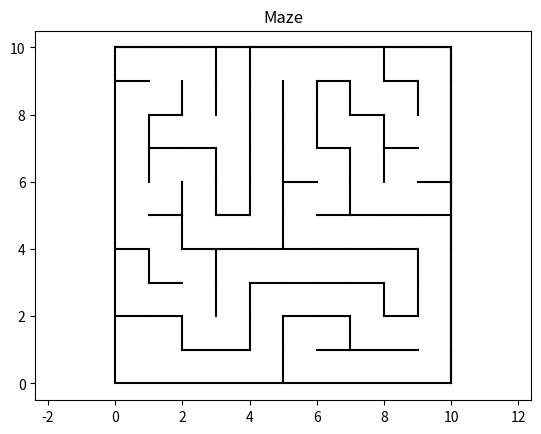

The script that saved this image:
import random

class Maze(object):
    def __init__(self, width, height):
        self.width, self.height = width, height

        # cell x,y | <- vertical wall x,y
        # ---------
        # ^ horizontal wall x,y
        self.horizontal_walls = [[True for y in range(height)] for x in range(width)]
        self.vertical_walls = [[True for y in range(height)] for x in range(width)]

    def show(self):
        import matplotlib.pyplot as plt
        def draw_line(x1, y1, x2, y2):
            return plt.plot([x1, x2], [y1, y2], 'k')
            
        w, h = self.width, self.height
        
        plt.axis('equal')
        plt.title('Maze')

        # Draw box
        draw_line(0,0,w,0)  # down
        draw_line(0,h,w,h)  # up
        draw_line(0,0,0,h)  # left
        draw_line(w,0,w,h)  # right

        # Draw walls
        for x in range(self.width):
            for y in range(self.height):
                if self.horizontal_walls[x][y]:
                    draw_line(x, y+1, x+1, y+1)
                if self.vertical_walls[x][y]:
                    draw_line(x+1, y, x+1, y+1)

        plt.show()

    def break_wall(self, x1, y1, x2, y2):
        if abs(x1-x2) == 1 and y1 == y2:
            self.vertical_walls[min(x1, x2)][y1] = False
        elif x1 == x2 and abs(y1-y2) == 1:
            self.horizontal_walls[x1][min(y1, y2)] = False
        else:
            assert False, 'Cannot break the wall'

def generate_maze(mz):
    cell_accessed = set()
    def random_pace_from(x, y):
        for dx, dy in random.sample([[0,1],[0,-1], [1,0], [-1,0]], 4):
            nx, ny = x+dx, y+dy
            if (nx, ny) not in cell_accessed and nx in range(mz.width) and ny in range(mz.height):
                cell_accessed.add((nx, ny))
                yield nx, ny

    def dfs(x, y):
        for next in random_pace_from(x, y):
            mz.break_wall(x, y, *next)
            dfs(*next)
    
    dfs(0, 0)


if __name__ == '__main__':
    mz = Maze(width=10, height=10)
    generate_maze(mz)

    mz.show()